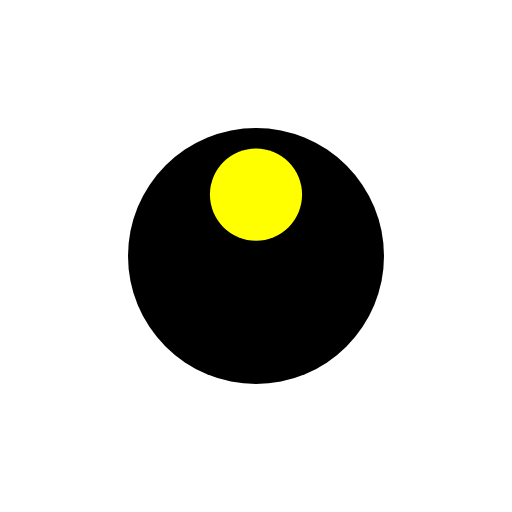
t = 0.00 s
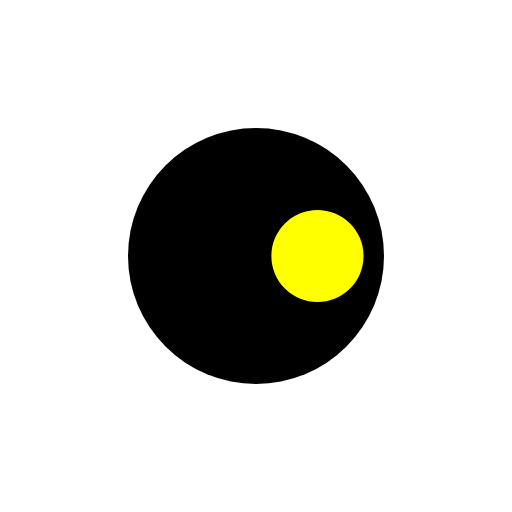
t = 0.38 s
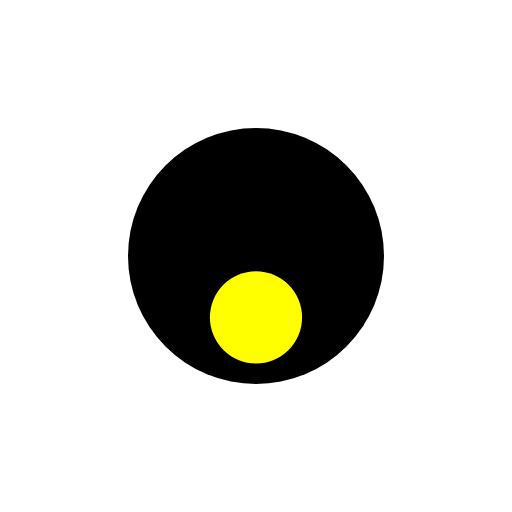
t = 0.75 s
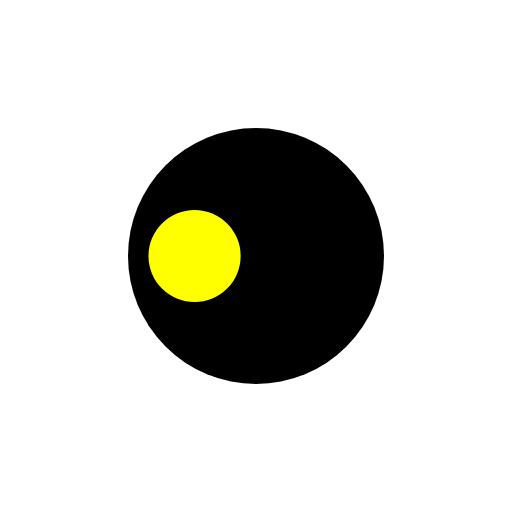
t = 1.13 s

The animated SVG that drew these frames (rendered in a browser with its animation timeline set to each time). Animation: 1 SMIL element (animateTransform=1); one cycle of 1.50 s, repeats indefinitely.

<?xml version="1.0" encoding="utf-8"?>
<svg xmlns="http://www.w3.org/2000/svg" style="margin: auto; background: none; display: block; shape-rendering: auto;"
     width="200px" height="200px" viewBox="0 0 100 100" preserveAspectRatio="xMidYMid">
<g transform="translate(50,50)">
  <g transform="scale(0.5)">
  <circle cx="0" cy="0" r="50" fill="#000"></circle>
    <circle cx="0" cy="-24" r="18" fill="#ffff00">
      <animateTransform attributeName="transform" type="rotate" dur="1.5s" repeatCount="indefinite" keyTimes="0;1" values="0 0 0;360 0 0"></animateTransform>
    </circle>
  </g>
</g>
<!-- [ldio] generated by https://loading.io/ --></svg>